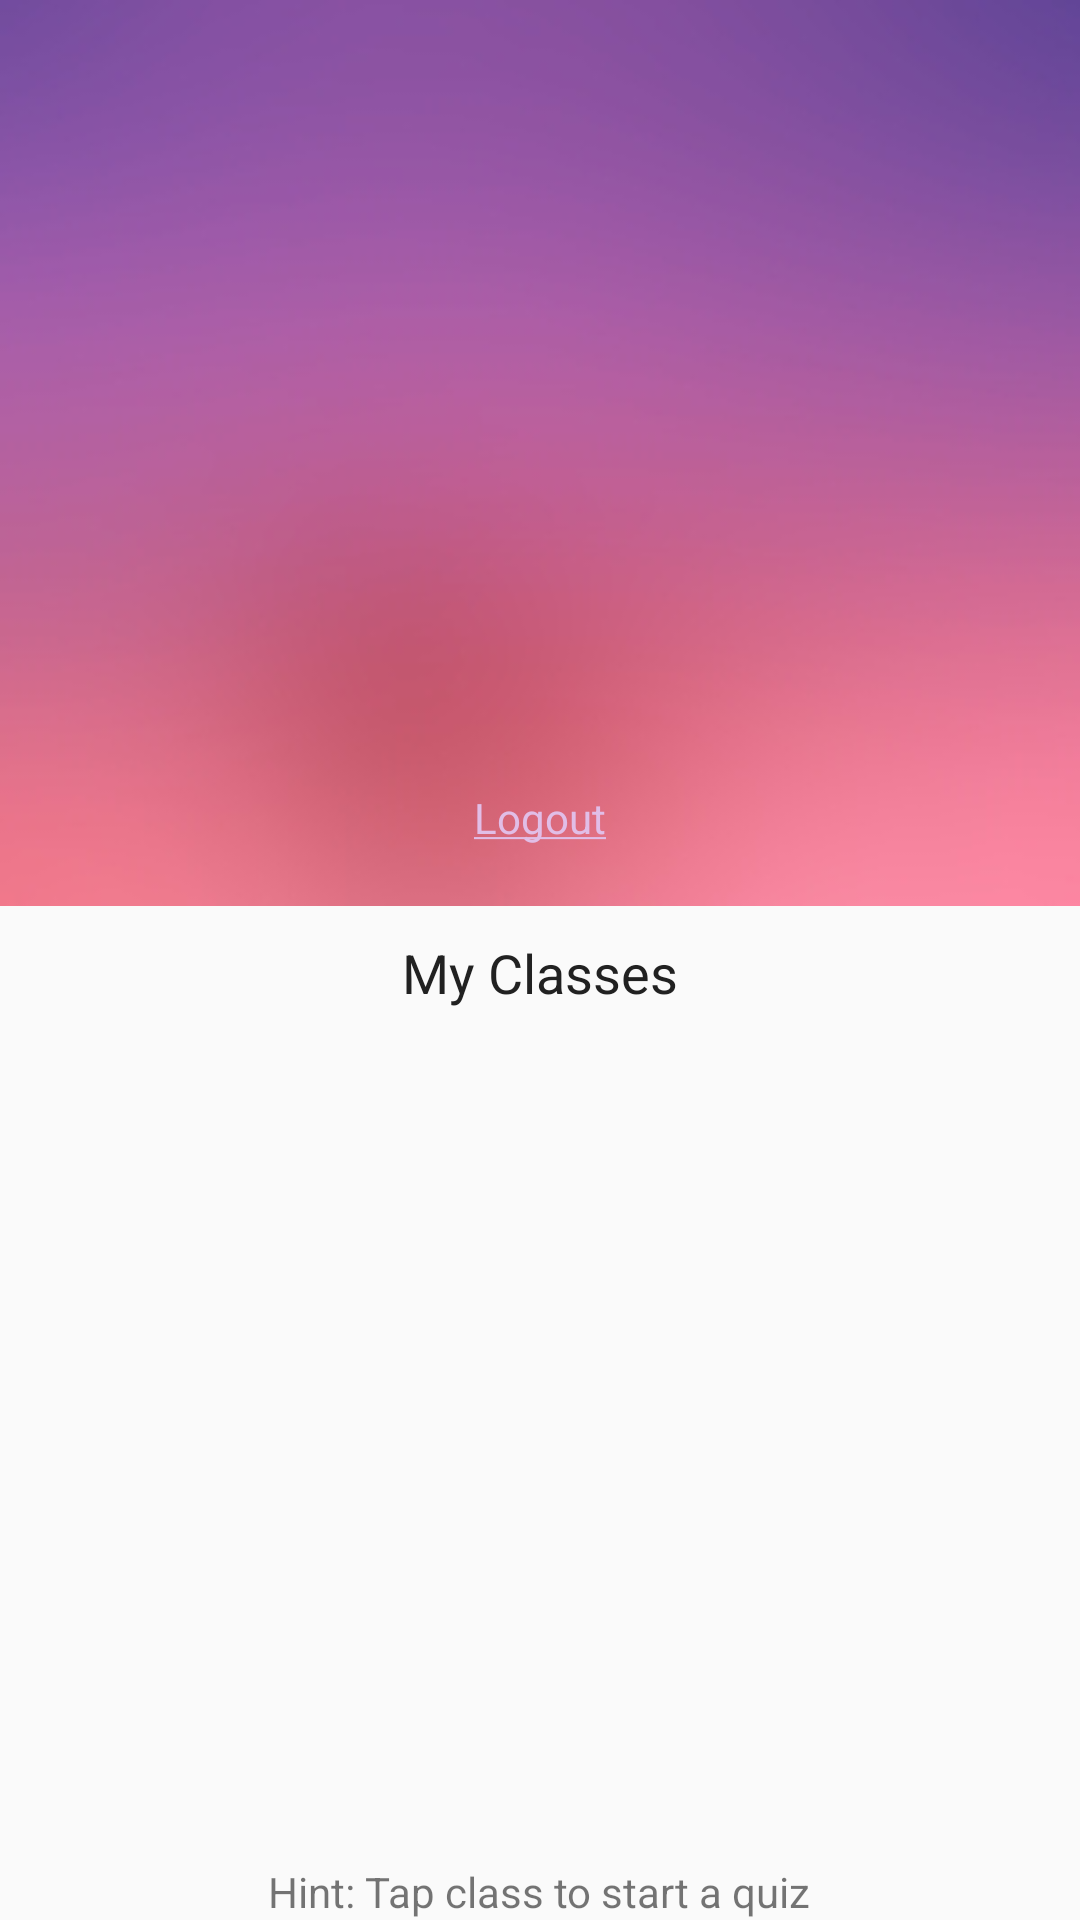

Write the Android layout XML for this screen, with the resource values it uses.
<!-- AndroidManifest.xml: application theme AppTheme.NoActionBar -->
<!-- res/layout/profile_page_activity.xml -->
<?xml version="1.0" encoding="utf-8"?>
<LinearLayout
    xmlns:android="http://schemas.android.com/apk/res/android"
    xmlns:app="http://schemas.android.com/apk/res-auto"
    xmlns:tools="http://schemas.android.com/tools"
    android:orientation="vertical" android:layout_width="match_parent"
    android:layout_height="match_parent"
    tools:context="edu.umsl.quizlet.ProfilePageActivity">


    <LinearLayout
        android:layout_width="match_parent"
        android:layout_height="wrap_content"
        android:gravity="center"
        android:padding="20dp"
        android:background="@drawable/optimized_light_purple_pink_blurred_background"
        android:orientation="vertical">

        <ImageView
            android:layout_marginTop="30dp"
            android:layout_width="150dp"
            android:layout_height="150dp"
            android:src="@drawable/person_icon"/>

        <TextView
            android:id="@+id/userName"
            android:layout_width="wrap_content"
            android:layout_height="wrap_content"
            android:textSize="32dp"
            android:textColor="@color/icons"
            android:layout_margin="10dp"/>

        <TextView
            android:id="@+id/logout_button"
            android:layout_width="wrap_content"
            android:layout_height="wrap_content"
            android:textColor="@color/colorPrimaryLight"
            android:onClick="deleteUser"
            android:text="@string/logout" />


    </LinearLayout>
    <RelativeLayout
        android:id="@+id/loadingPanel"
        android:layout_width="match_parent"
        android:layout_height="match_parent"
        android:visibility="gone"
        android:gravity="center" >

        <ProgressBar
            android:layout_width="wrap_content"
            android:layout_height="wrap_content"
            android:indeterminate="true" />
    </RelativeLayout>

    <RelativeLayout
        android:layout_width="match_parent"
        android:layout_height="wrap_content"
        android:orientation="vertical"
        android:layout_gravity="bottom">
        <LinearLayout
            android:id="@+id/myClassesTextLayout"
            android:layout_width="match_parent"
            android:layout_height="wrap_content"
            android:orientation="vertical">
            <TextView
                android:layout_width="wrap_content"
                android:layout_height="wrap_content"
                android:layout_gravity="center"
                android:textSize="18dp"
                android:textColor="@color/colorPrimaryText"
                android:layout_margin="10dp"
                android:text="@string/my_classes"/>
        </LinearLayout>



        <LinearLayout
            android:id="@+id/hintTextLayout"
            android:layout_width="match_parent"
            android:layout_height="wrap_content"
            android:layout_gravity="center"
            android:orientation="vertical"
            android:layout_alignParentBottom="true">

            <TextView
                android:layout_width="wrap_content"
                android:layout_height="wrap_content"
                android:layout_gravity="center"
                android:text="@string/hint_tap_class_to_start_a_quiz"/>

    </LinearLayout>

        <FrameLayout
            android:id="@+id/fragmentContainer"
            android:layout_width="match_parent"
            android:layout_height="match_parent"
            android:layout_below="@id/myClassesTextLayout"
            android:layout_above="@id/hintTextLayout"/>


     

    </RelativeLayout>


    


</LinearLayout>
<!-- resources referenced by this layout -->
<resources>
  <color name="colorPrimaryLight">#E1BEE7</color>
  <color name="colorPrimaryText">#212121</color>
  <color name="icons">#FFFFFF</color>
  <!-- drawable optimized_light_purple_pink_blurred_background: jpg bitmap (drawable, 13577 bytes) -->
  <string name="group">Group(Testing click after quiz)</string>
  <string name="hint_tap_class_to_start_a_quiz">Hint: Tap class to start a quiz</string>
  <string name="logout"><u>Logout</u></string>
  <string name="my_classes">My Classes</string>
  <string name="start_new_quiz">Start New Quiz</string>
  <style name="AppTheme.NoActionBar" parent="Theme.AppCompat.Light.DarkActionBar">
          <item name="windowActionBar">false</item>
          <item name="windowNoTitle">true</item>
          <item name="android:windowFullscreen">true</item>
          
          <item name="colorPrimary">@color/colorPrimary</item>
          <item name="colorPrimaryDark">@color/colorPrimaryDark</item>
          <item name="colorAccent">@color/colorAccent</item>
          <item name="android:text">@style/RobotoTextStyle</item>
      </style>
  <color name="colorPrimary">#9C27B0</color>
  <color name="colorPrimaryDark">#7B1FA2</color>
  <color name="colorAccent">#FF4081</color>
  <style name="RobotoTextStyle" parent="android:Widget.TextView">
          <item name="android:fontFamily">sans-serif-light</item>
      </style>
</resources>
